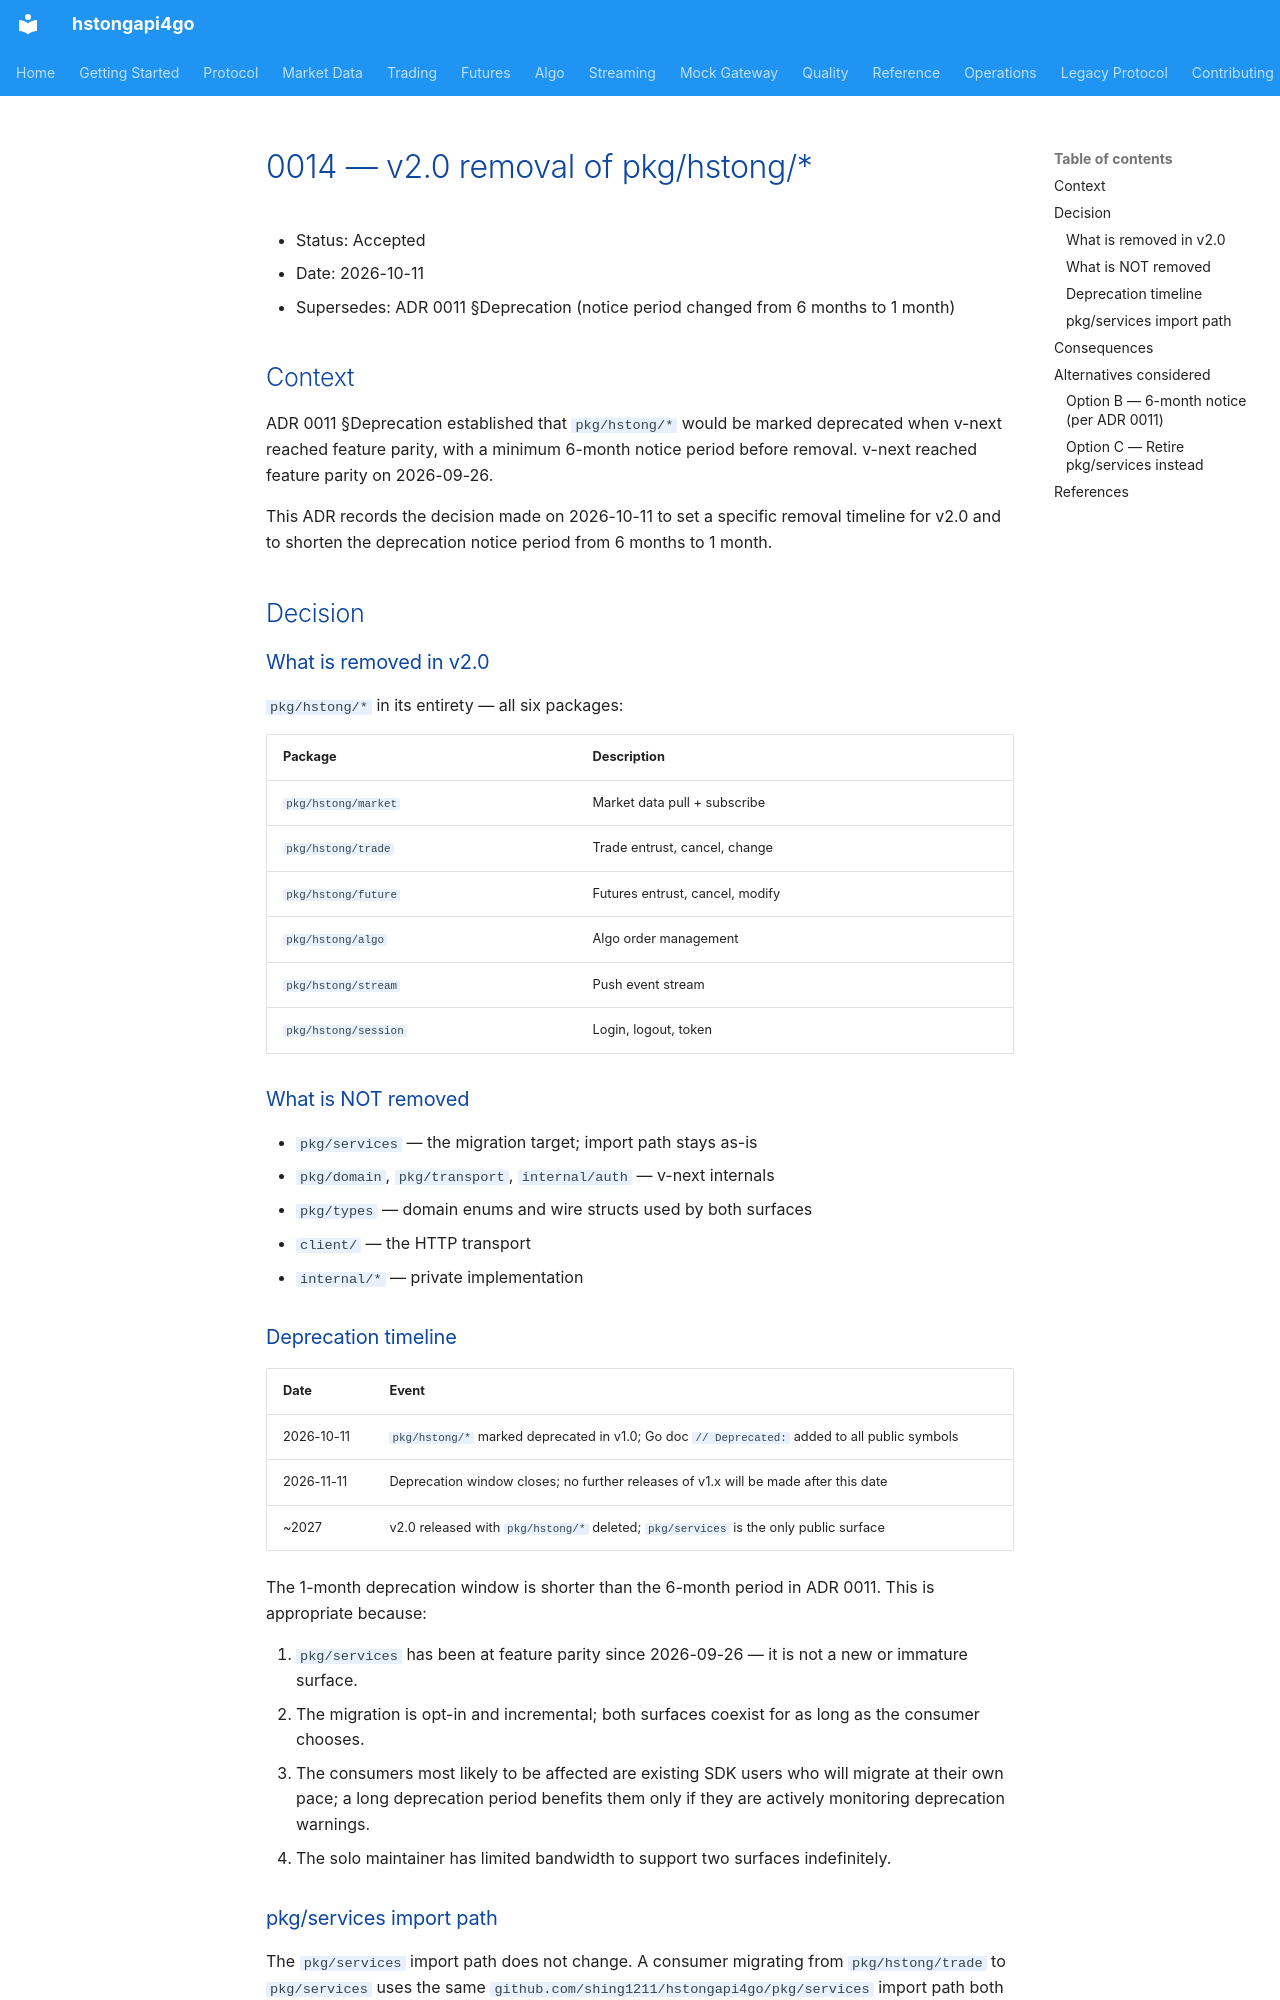

repository: shing1211/hstongapi4go · page: adr/0014-v2.0-removal-of-pkg-hstong/index.html · generator: mkdocs

# 0014 — v2.0 removal of pkg/hstong/*

- Status: Accepted
- Date: 2026-10-11
- Supersedes: ADR 0011 §Deprecation (notice period changed from 6 months to 1 month)

## Context

ADR 0011 §Deprecation established that `pkg/hstong/*` would be marked deprecated when v-next reached feature parity, with a minimum 6-month notice period before removal. v-next reached feature parity on 2026-09-26.

This ADR records the decision made on 2026-10-11 to set a specific removal timeline for v2.0 and to shorten the deprecation notice period from 6 months to 1 month.

## Decision

### What is removed in v2.0

`pkg/hstong/*` in its entirety — all six packages:

| Package | Description |
|---------|-------------|
| `pkg/hstong/market` | Market data pull + subscribe |
| `pkg/hstong/trade` | Trade entrust, cancel, change |
| `pkg/hstong/future` | Futures entrust, cancel, modify |
| `pkg/hstong/algo` | Algo order management |
| `pkg/hstong/stream` | Push event stream |
| `pkg/hstong/session` | Login, logout, token |

### What is NOT removed

- `pkg/services` — the migration target; import path stays as-is
- `pkg/domain`, `pkg/transport`, `internal/auth` — v-next internals
- `pkg/types` — domain enums and wire structs used by both surfaces
- `client/` — the HTTP transport
- `internal/*` — private implementation

### Deprecation timeline

| Date | Event |
|------|-------|
| 2026-10-11 | `pkg/hstong/*` marked deprecated in v1.0; Go doc `// Deprecated:` added to all public symbols |
| 2026-11-11 | Deprecation window closes; no further releases of v1.x will be made after this date |
| ~2027 | v2.0 released with `pkg/hstong/*` deleted; `pkg/services` is the only public surface |

The 1-month deprecation window is shorter than the 6-month period in ADR 0011. This is appropriate because:

1. `pkg/services` has been at feature parity since 2026-09-26 — it is not a new or immature surface.
2. The migration is opt-in and incremental; both surfaces coexist for as long as the consumer chooses.
3. The consumers most likely to be affected are existing SDK users who will migrate at their own pace; a long deprecation period benefits them only if they are actively monitoring deprecation warnings.
4. The solo maintainer has limited bandwidth to support two surfaces indefinitely.

### pkg/services import path

The `pkg/services` import path does not change. A consumer migrating from `pkg/hstong/trade` to `pkg/services` uses the same `github.com/shing1211/hstongapi4go/pkg/services` import path both before and after v2.0.
